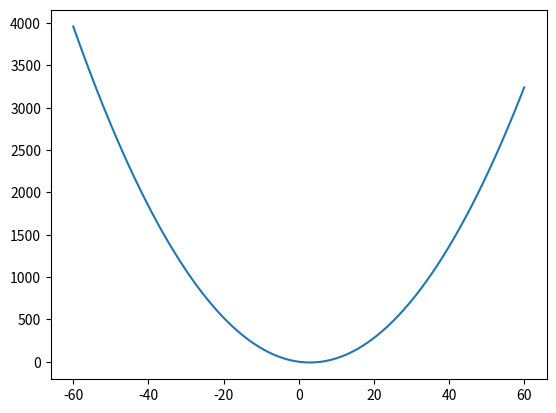

This figure's Python source:
import matplotlib.pyplot as plt
import numpy as np
x=np.arange(-60,60.01,0.5)
plt.plot(x, x*x-6*x)
plt.show()

